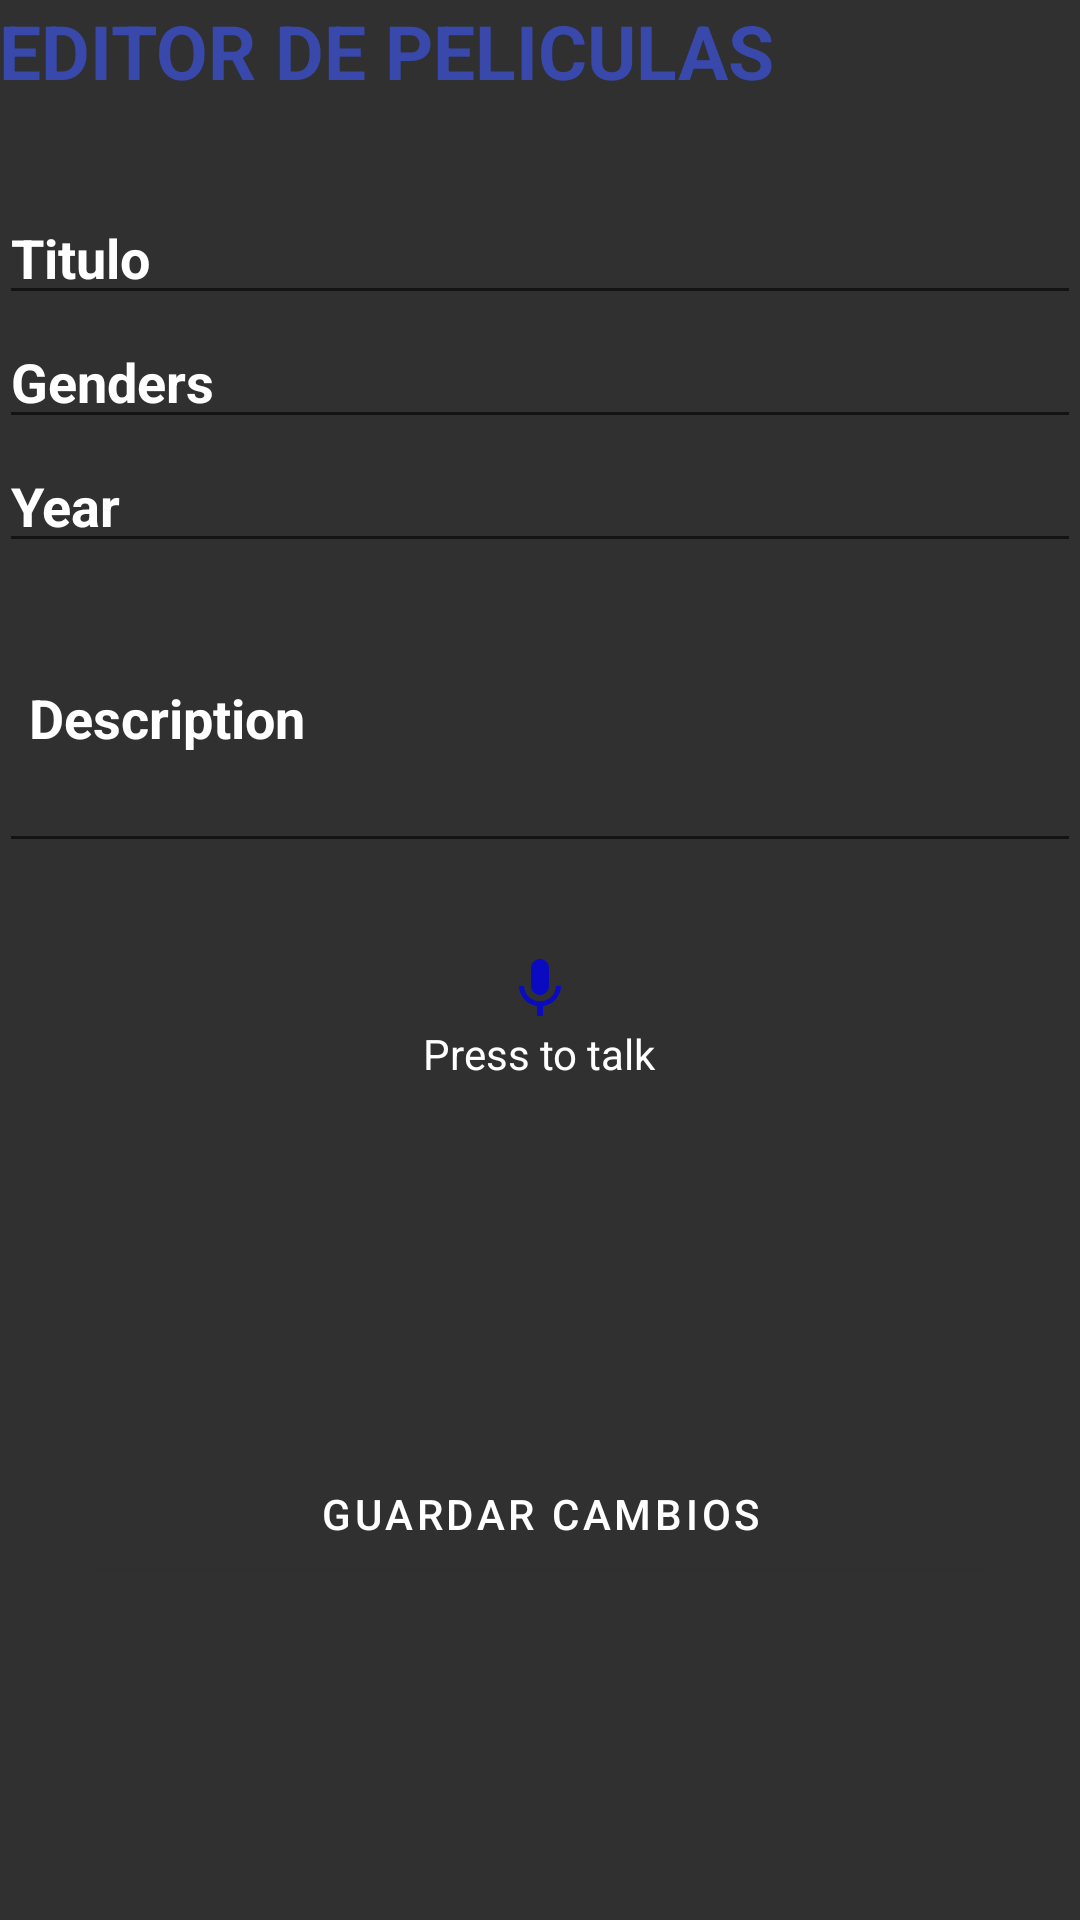

Here is an Android app screen rendered from its layout file. Give the layout XML and the strings, colors and styles it references.
<!-- AndroidManifest.xml: application theme Theme.Hito2 -->
<!-- res/layout/activity_modif.xml -->
<?xml version="1.0" encoding="utf-8"?>
<LinearLayout xmlns:android="http://schemas.android.com/apk/res/android"
    xmlns:app="http://schemas.android.com/apk/res-auto"
    xmlns:tools="http://schemas.android.com/tools"
    android:layout_width="match_parent"
    android:layout_height="match_parent"
    android:paddingBottom="@dimen/activity_vertical_margin"
    android:paddingLeft="@dimen/activity_horizontal_margin"
    android:paddingRight="@dimen/activity_horizontal_margin"
    android:paddingTop="@dimen/activity_vertical_margin"
    android:orientation="vertical"
    android:background="@color/pBLACK3"
    tools:context=".Modif">


    <TextView
        style="@style/EstiloTextView1"
        android:layout_marginBottom="30dp"
        android:text="EDITOR DE PELICULAS"
        android:textColor="@color/pIndigo4"
        android:textSize="25sp" />

    <EditText
        android:id="@+id/McampoNombre"
        style="@style/EstiloEditText1"
        android:textColorHint="@color/colorWhite"
        android:hint="Titulo"
        />

    <EditText
        android:id="@+id/MspinnerGenero"
        android:spinnerMode="dialog"
        android:prompt="@string/Generos"
        android:textColorHint="@color/colorWhite"
        style="@style/EstiloEditText1"
        android:hint="@string/Generos"
        />

    <EditText
        android:id="@+id/MspinnerYear"
        android:spinnerMode="dialog"
        android:prompt="@string/Año"
        android:hint="@string/Año"
        android:textColorHint="@color/colorWhite"
        style="@style/EstiloEditText1"/>

    <EditText
        android:id="@+id/McampoDescrip"
        android:textStyle="bold"
        android:textColorHint="@color/colorWhite"
        android:inputType="textMultiLine"
        android:lines="8"
        android:minLines="6"
        android:maxLines="10"
        android:scrollbars="vertical"
        android:layout_width="fill_parent"
        android:layout_height="100dp"
        android:hint="@string/Descripcion"
        android:paddingLeft="10dp">

    </EditText>


    <ImageButton
        android:id="@+id/MbtnMicro"
        android:layout_marginTop="30dp"
        android:layout_gravity="center"
        android:src="@drawable/ic_microfono"
        android:background="@null"
        android:layout_width="wrap_content"
        android:layout_height="wrap_content"/>
    <TextView
        android:layout_width="wrap_content"
        android:layout_height="wrap_content"
        android:layout_gravity="center"
        android:text="@string/Presione"
        android:textColor="@color/colorWhite"/>


    <Button
        android:id="@+id/MbtnRegistro"
        android:layout_width="match_parent"
        android:layout_height="wrap_content"
        android:layout_marginTop="120dp"
        android:text="Guardar Cambios"
        android:textColor="@color/colorWhite" />


</LinearLayout>
<!-- resources referenced by this layout -->
<resources>
  <color name="colorWhite">#fff</color>
  <color name="pBLACK3">#303030</color>
  <color name="pIndigo4">#3949AB</color>
  <!-- drawable ic_microfono (drawable-anydpi) -->
  <vector xmlns:android="http://schemas.android.com/apk/res/android"
      android:width="24dp"
      android:height="24dp"
      android:viewportWidth="24"
      android:viewportHeight="24"
      android:tint="#0001E5"
      android:alpha="0.8">
    <path
        android:fillColor="@android:color/white"
        android:pathData="M12,14c1.66,0 2.99,-1.34 2.99,-3L15,5c0,-1.66 -1.34,-3 -3,-3S9,3.34 9,5v6c0,1.66 1.34,3 3,3zM17.3,11c0,3 -2.54,5.1 -5.3,5.1S6.7,14 6.7,11L5,11c0,3.41 2.72,6.23 6,6.72L11,21h2v-3.28c3.28,-0.48 6,-3.3 6,-6.72h-1.7z"/>
  </vector>
  <string name="Descripcion">Description</string>
  <string name="Generos">Genders</string>
  <string name="Presione">Press to talk</string>
  <style name="EstiloEditText1">
          <item name="android:layout_width">match_parent</item>
          <item name="android:layout_height">wrap_content</item>
          <item name="android:textStyle">bold</item>
  
  
      </style>
  <style name="EstiloTextView1">
      <item name="android:layout_width">wrap_content</item>
      <item name="android:layout_height">wrap_content</item>
      <item name="android:textAlignment">center</item>
      <item name="android:textColorHint">@color/colorWhite</item>
      <item name="android:textStyle">bold</item>
  </style>
  <style name="Theme.Hito2" parent="Theme.MaterialComponents.DayNight.DarkActionBar">
          
          <item name="colorPrimary">@color/pBLACK3</item>
          <item name="colorPrimaryVariant">@color/pBLACK2</item>
          <item name="colorOnPrimary">@color/pBLACK3</item>
  
          
          <item name="colorSecondary">@color/teal_200</item>
          <item name="colorSecondaryVariant">@color/teal_700</item>
          <item name="colorOnSecondary">@color/colorWhite</item>
          
          <item name="android:statusBarColor" tools:targetApi="l">?attr/colorPrimaryVariant</item>
          
      </style>
  <color name="pBLACK2">#212121</color>
  <color name="teal_200">#FF03DAC5</color>
  <color name="teal_700">#FF018786</color>
</resources>
